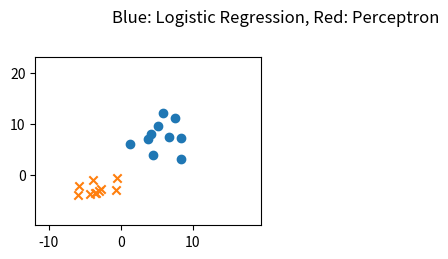

This figure's Python source: (Note: this script raises an exception after producing the figure.)
# -*- coding: utf-8 -*-
#
# ロジスティック回帰とパーセプトロンの比較
#
# 2015/04/24 ver1.0
#

import numpy as np
import matplotlib.pyplot as plt
import pandas as pd
from pandas import Series, DataFrame

from numpy.random import rand, multivariate_normal
pd.options.mode.chained_assignment = None

#------------#
# Parameters #
#------------#
Variances = [5,10,30,50] # 両クラス共通の分散（4種類の分散で計算を実施）


# データセット {x_n,y_n,type_n} を用意
def prepare_dataset(variance):
    n1 = 10
    n2 = 10
    mu1 = [7,7]
    mu2 = [-3,-3]
    cov1 = np.array([[variance,0],[0,variance]])
    cov2 = np.array([[variance,0],[0,variance]])

    df1 = DataFrame(multivariate_normal(mu1,cov1,n1),columns=['x','y'])
    df1['type'] = 1
    df2 = DataFrame(multivariate_normal(mu2,cov2,n2),columns=['x','y'])
    df2['type'] = 0
    df = pd.concat([df1,df2],ignore_index=True)
    df = df.reindex(np.random.permutation(df.index)).reset_index(drop=True)
    return df

# ロジスティック回帰
def run_logistic(train_set, subplot):
    w = np.array([[0],[0.1],[0.1]])
    phi = train_set[['x','y']]
    phi['bias'] = 1
    phi = phi.as_matrix(columns=['bias','x','y'])
    t = train_set[['type']]
    t = t.as_matrix()

    # 最大30回のIterationを実施
    for i in range(30):
        # IRLS法によるパラメータの修正
        y = np.array([])
        for line in phi:
            a = np.dot(line, w)
            y = np.append(y, [1.0/(1.0+np.exp(-a))])
        r = np.diag(y*(1-y)) 
        y = y[np.newaxis,:].T
        tmp1 = np.linalg.inv(np.dot(np.dot(phi.T, r),phi))
        tmp2 = np.dot(phi.T, (y-t))
        w_new = w - np.dot(tmp1, tmp2)
        # パラメータの変化が 0.1% 未満になったら終了
        if np.dot((w_new-w).T, (w_new-w)) < 0.001 * np.dot(w.T, w):
            w = w_new
            break
        w = w_new

    # 分類誤差の計算
    w0, w1, w2 = w[0], w[1], w[2]
    err = 0.0
    for index, point in train_set.iterrows():
        x, y, type = point.x, point.y, point.type
        type = type * 2 - 1
        if type * (w0 + w1*x + w2*y) < 0:
            err += 1
    err_rate = err * 100 / len(train_set)

    # 結果を表示
    xmin, xmax = train_set.x.min()-5, train_set.x.max()+10
    linex = np.arange(xmin-5, xmax+5)
    liney = - linex * w1 / w2 - w0 / w2
    label = "ERR %.2f%%" % err_rate
    subplot.plot(linex,liney ,label=label, color='blue')
    subplot.legend(loc=1)

# パーセプトロン
def run_perceptron(train_set, subplot):
    w0 = w1 = w2 = 0.0
    bias = 0.5 * (train_set.x.abs().mean() + train_set.y.abs().mean())

    # Iterationを30回実施
    for i in range(30):
        # 確率的勾配降下法によるパラメータの修正
        for index, point in train_set.iterrows():
            x, y, type = point.x, point.y, point.type
            type = type*2-1
            if type * (w0*bias + w1*x + w2*y) <= 0:
                w0 += type * bias
                w1 += type * x
                w2 += type * y
    # 分類誤差の計算
    err = 0.0
    for index, point in train_set.iterrows():
        x, y, type = point.x, point.y, point.type
        type = type*2-1
        if type * (w0*bias + w1*x + w2*y) <= 0:
            err += 1
    err_rate = err * 100 / len(train_set)

    # 結果を表示
    xmin, xmax = train_set.x.min()-5, train_set.x.max()+10
    linex = np.arange(xmin-5, xmax+5)
    liney = - linex * w1 / w2 - bias * w0 / w2
    label = "ERR %.2f%%" % err_rate
    subplot.plot(linex, liney, label=label, color='red', linestyle='--')
    subplot.legend(loc=1)

# データを準備してロジスティック回帰とパーセプトロンを実行
def run_simulation(variance, subplot):
    train_set = prepare_dataset(variance)
    train_set1 = train_set[train_set['type']==1]
    train_set2 = train_set[train_set['type']==0]
    ymin, ymax = train_set.y.min()-5, train_set.y.max()+10
    xmin, xmax = train_set.x.min()-5, train_set.x.max()+10
    subplot.set_ylim([ymin-1, ymax+1])
    subplot.set_xlim([xmin-1, xmax+1])
    subplot.scatter(train_set1.x, train_set1.y, marker='o', label=None)
    subplot.scatter(train_set2.x, train_set2.y, marker='x', label=None)

    run_logistic(train_set, subplot)
    run_perceptron(train_set, subplot)

# Main
if __name__ == '__main__':
    fig = plt.figure()
    plt.suptitle('Blue: Logistic Regression, Red: Perceptron')
    for c, variance in enumerate(Variances):
        subplot = fig.add_subplot(2,2,c+1)
        run_simulation(variance, subplot)
    plt.show()
